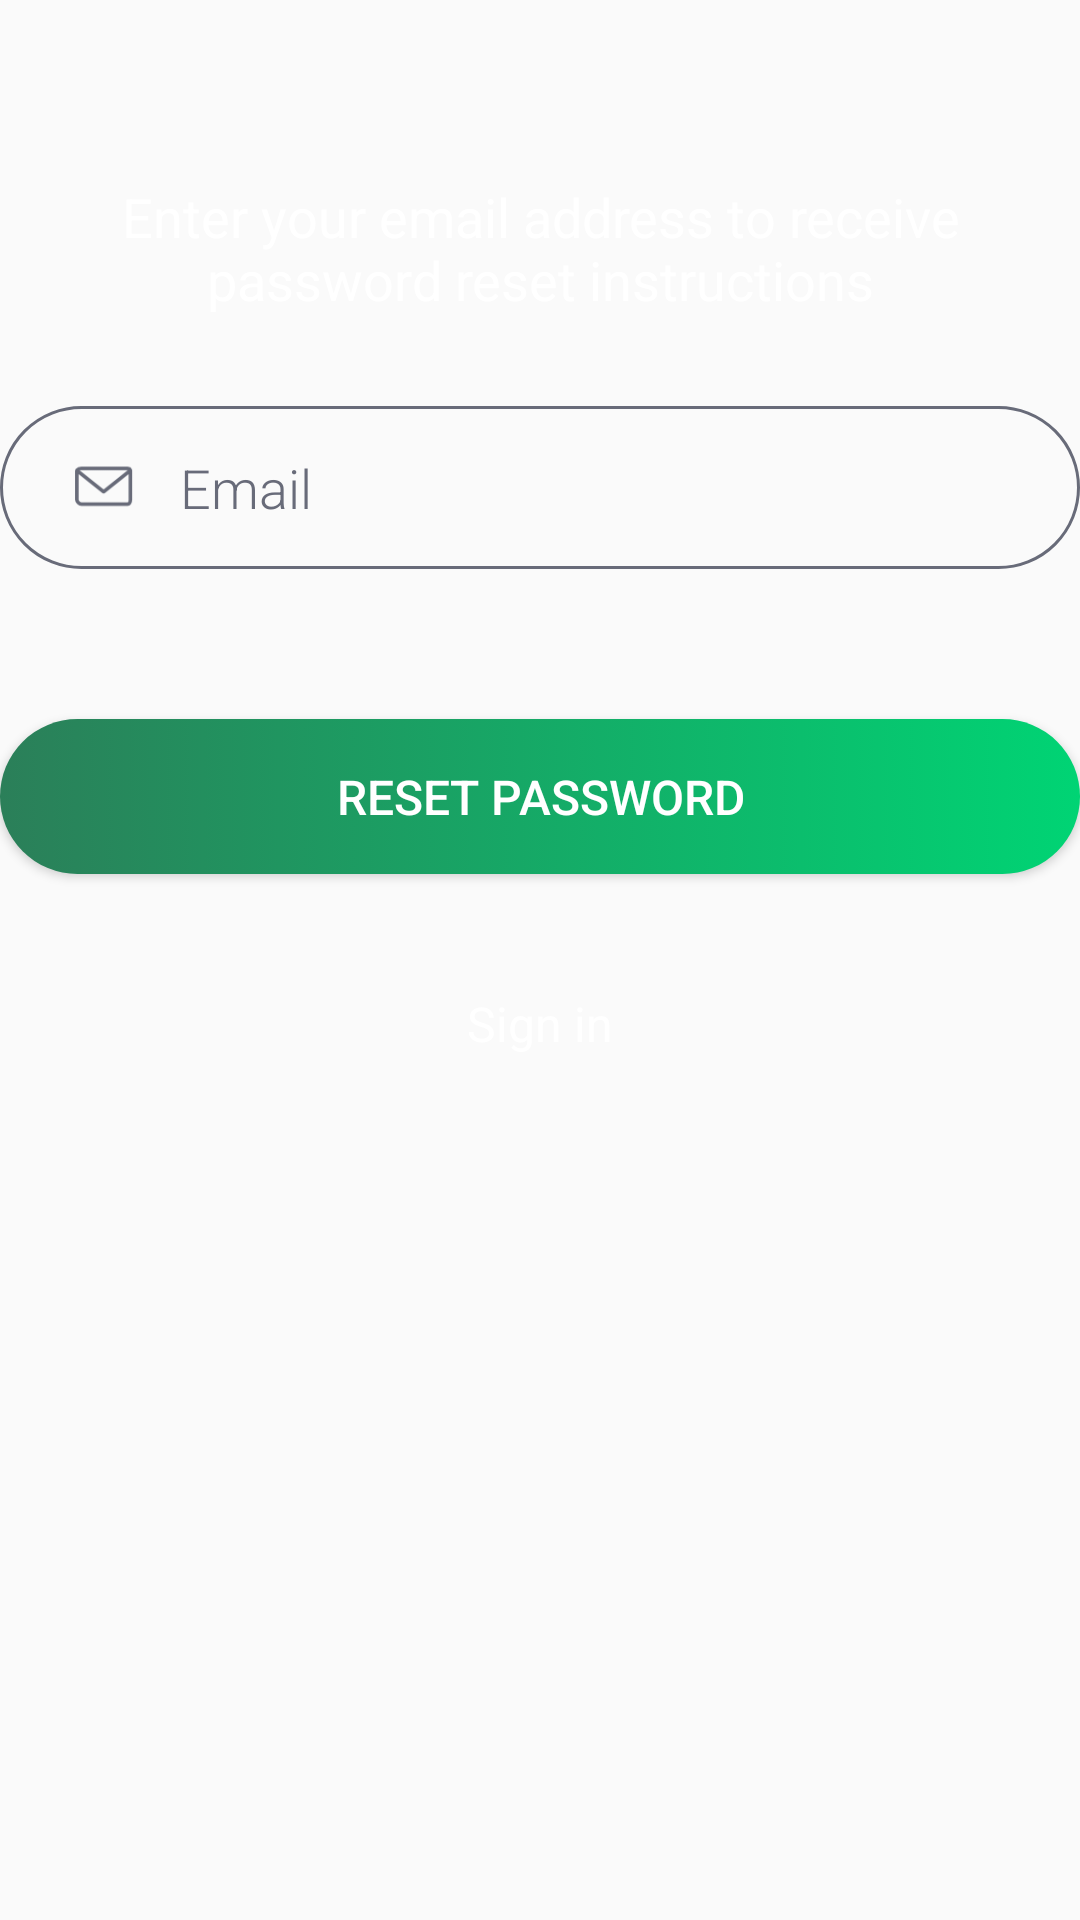

This screen was rendered from an Android layout file. Write that file and the resources it references.
<!-- AndroidManifest.xml: application theme AppTheme -->
<!-- res/layout/reset_password_fragment.xml -->
<?xml version="1.0" encoding="utf-8"?>
<LinearLayout xmlns:android="http://schemas.android.com/apk/res/android"
    android:layout_width="match_parent"
    android:layout_height="wrap_content"
    android:layout_below="@id/logo_text"
    android:orientation="vertical">
    <TextView
        android:layout_width="match_parent"
        android:layout_height="wrap_content"
        android:layout_marginTop="60dp"
        android:background="#01ffffff"
        android:fontFamily="sans-serif"
        android:gravity="center_horizontal"
        android:minHeight="40dp"
        android:text="Enter your email address to receive password reset instructions"
        android:textColor="@android:color/white"
        android:textSize="18sp" />


    <LinearLayout
        android:layout_width="match_parent"
        android:layout_height="wrap_content"
        android:layout_marginTop="30dp"
        android:background="@drawable/transparent_bg"
        android:orientation="horizontal"
        android:paddingBottom="15dp"
        android:paddingLeft="25dp"
        android:paddingRight="10dp"
        android:paddingTop="15dp">

        <ImageView
            android:layout_width="20dp"
            android:layout_height="20dp"
            android:layout_gravity="center_vertical"
            android:src="@drawable/email" />

        <EditText
            android:id="@+id/email"
            android:layout_width="wrap_content"
            android:layout_height="wrap_content"
            android:layout_marginLeft="15dp"
            android:background="@android:color/transparent"
            android:fontFamily="sans-serif-light"
            android:hint="Email"
            android:inputType="textEmailAddress"
            android:maxLines="1"
            android:textColor="@color/buttonColor"
            android:textColorHint="@color/buttonColor"
            android:textSize="18sp" />
    </LinearLayout>

    <ProgressBar
        android:id="@+id/progress"
        android:layout_width="wrap_content"
        android:layout_height="wrap_content"
        android:layout_gravity="center_horizontal"
        android:paddingTop="5dp"
        android:visibility="gone"

        />

    <Button
        android:id="@+id/btn_reset_password"
        android:layout_width="match_parent"
        android:layout_height="wrap_content"
        android:layout_marginTop="50dp"
        android:background="@drawable/bg_btn"
        android:fontFamily="sans-serif-medium"
        android:minHeight="40dp"
        android:paddingBottom="15dp"
        android:paddingTop="15dp"
        android:text="Reset Password"
        android:textAllCaps="true"
        android:textColor="@android:color/white"
        android:textSize="16sp" />


    <Button
        android:id="@+id/btn_sign_in"
        android:layout_width="match_parent"
        android:layout_height="wrap_content"
        android:layout_marginTop="30dp"
        android:background="#01ffffff"
        android:fontFamily="sans-serif"
        android:minHeight="40dp"
        android:text="Sign in"
        android:textAllCaps="false"
        android:textColor="@android:color/white"
        android:textSize="16sp"
        android:layout_marginBottom="15dp"/>


</LinearLayout>
<!-- resources referenced by this layout -->
<resources>
  <color name="buttonColor">#686B79</color>
  <!-- drawable bg_btn (drawable) -->
  <?xml version="1.0" encoding="utf-8"?>
  <selector xmlns:android="http://schemas.android.com/apk/res/android" >
      <item android:state_pressed="true" >
          <shape android:shape="rectangle"  >
              <corners android:radius="100dp" />
              <gradient android:startColor="#2B7F59"
                  android:endColor="#00D474"/>
          </shape>
      </item>
      <item android:state_focused="true">
          <shape android:shape="rectangle"  >
              <corners android:radius="100dp" />
              <gradient android:startColor="#2B7F59"
                  android:endColor="#00D474"/>
  
          </shape>
      </item>
      <item >
          <shape android:shape="rectangle"  >
              <corners android:radius="100dp" />
              <gradient android:startColor="#2B7F59"
                  android:endColor="#00D474"/>
          </shape>
      </item>
  </selector>
  <!-- drawable email: png bitmap (drawable-hdpi, 918 bytes) -->
  <!-- drawable transparent_bg (drawable) -->
  <?xml version="1.0" encoding="utf-8"?>
  <selector xmlns:android="http://schemas.android.com/apk/res/android" >
      <item >
          <shape android:shape="rectangle"  >
              <corners android:radius="100dp" />
              <stroke android:color="@color/buttonColor" android:width="1dp"/>
              <solid android:color="@color/buttonTransparent"/>
          </shape>
      </item>
  </selector>
  <style name="AppTheme" parent="Theme.AppCompat.Light.NoActionBar">
          
          <item name="colorPrimary">@color/colorPrimary</item>
          <item name="colorPrimaryDark">@color/colorPrimaryDark</item>
          <item name="colorAccent">@color/colorAccent</item>
      </style>
  <color name="buttonTransparent">#01FFFFFF</color>
  <color name="colorPrimary">#3F51B5</color>
  <color name="colorPrimaryDark">#01FFFFFF</color>
  <color name="colorAccent">#686B79</color>
</resources>
